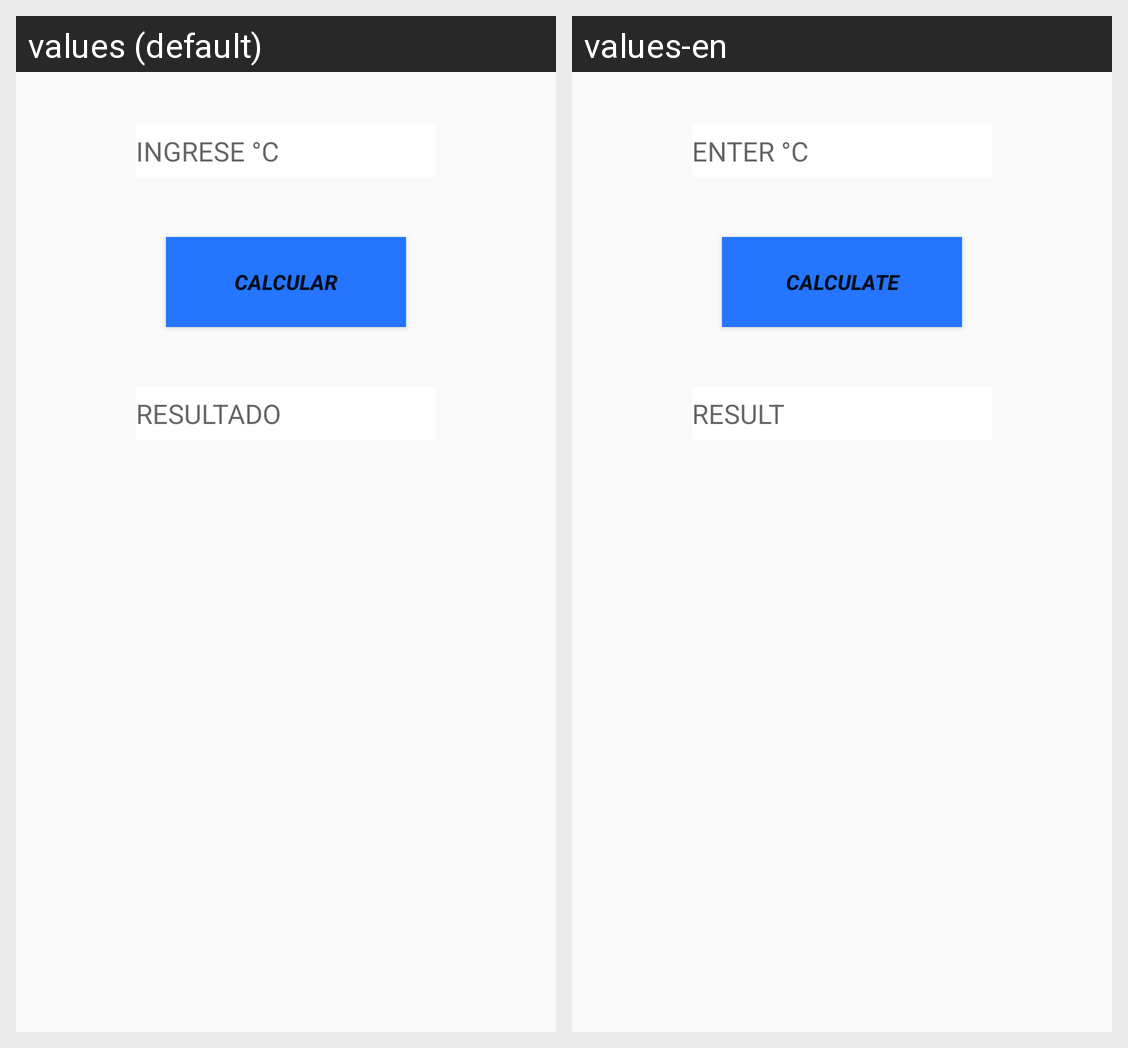

The Android screen above is rendered under two locales of the same app. Produce the string resources it draws, with the default and per-locale values.
Android screen res/layout/activity_caf.xml rendered under 2 locales, left to right: values (default), values-en. Device: Nexus 5 (rendered at 1080×1920; each locale shown at half size, 540×960, under a caption strip naming it); theme AppTheme.
Strings drawn on this screen, with the default value and each locale's value (text and hints the layout hard-codes, and strings that could not be matched under every locale, appear in the picture but are not listed):

gradosc
  values: INGRESE °C
  values-en: ENTER °C

Boton3
  values: CALCULAR
  values-en: CALCULATE

Resultado
  values: RESULTADO
  values-en: RESULT
